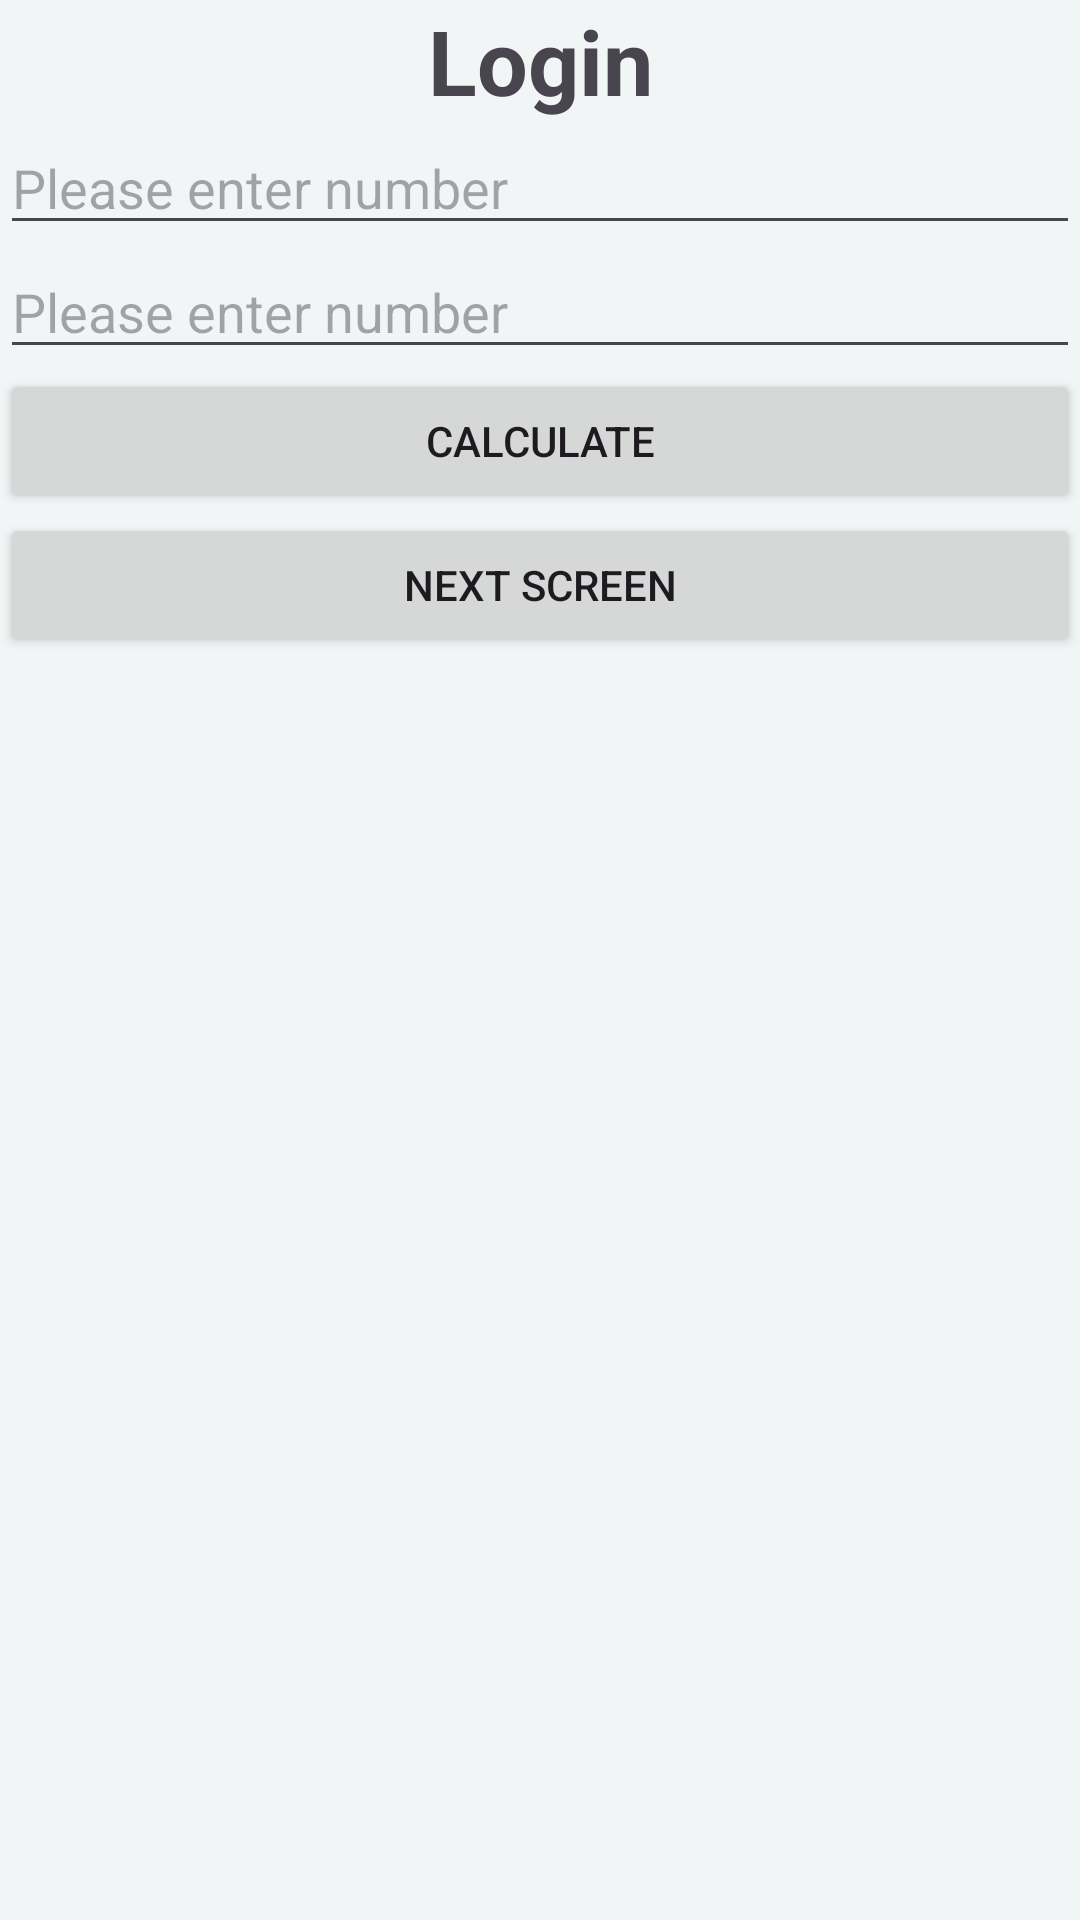

Reconstruct the res/layout file that produces this screen, plus the resources it refers to.
<!-- AndroidManifest.xml: application theme Theme.FamilySafe -->
<!-- res/layout/activity_login.xml -->
<?xml version="1.0" encoding="utf-8"?>
<androidx.constraintlayout.widget.ConstraintLayout xmlns:android="http://schemas.android.com/apk/res/android"
    xmlns:app="http://schemas.android.com/apk/res-auto"
    xmlns:tools="http://schemas.android.com/tools"
    android:background="@color/gray"
    android:layout_width="match_parent"
    android:layout_height="match_parent"
    tools:context=".LoginActivity">
    <TextView
        android:id="@+id/txt_title"
        android:text="Login"
        android:textSize="30sp"
        android:textAlignment="center"
        android:textStyle="bold"
        android:layout_margin="@dimen/space_16dp"
        app:layout_constraintTop_toTopOf="parent"
        app:layout_constraintLeft_toLeftOf="parent"
        app:layout_constraintRight_toRightOf="parent"
        android:layout_width="match_parent"
        android:layout_height="wrap_content"/>
    <EditText
        android:id="@+id/num_a"
        app:layout_constraintTop_toBottomOf="@+id/txt_title"
        android:hint="Please enter number"
        android:layout_margin="@dimen/space_16dp"
        android:layout_width="match_parent"
        android:layout_height="wrap_content"/>
    <EditText
        android:id="@+id/num_b"
        android:hint="Please enter number"
        android:layout_margin="@dimen/space_16dp"
        app:layout_constraintTop_toBottomOf="@+id/num_a"
        android:layout_width="match_parent"
        android:layout_height="wrap_content"/>
    <Button
        android:id="@+id/btn_calculate"
        android:text="Calculate"
        android:layout_margin="@dimen/space_16dp"
        app:layout_constraintTop_toBottomOf="@+id/num_b"
        android:layout_width="match_parent"
        android:layout_height="wrap_content"/>
    <Button
        android:onClick="nextScreen"
        android:text="Next Screen"
        android:layout_margin="@dimen/space_16dp"
        app:layout_constraintTop_toBottomOf="@+id/btn_calculate"
        android:layout_width="match_parent"
        android:layout_height="wrap_content"/>
</androidx.constraintlayout.widget.ConstraintLayout>
<!-- resources referenced by this layout -->
<resources>
  <color name="gray">#f2f5f6</color>
  <style name="Theme.FamilySafe" parent="Base.Theme.FamilySafe" />
  <style name="Base.Theme.FamilySafe" parent="Theme.Material3.DayNight.NoActionBar">
          
          
      </style>
</resources>
